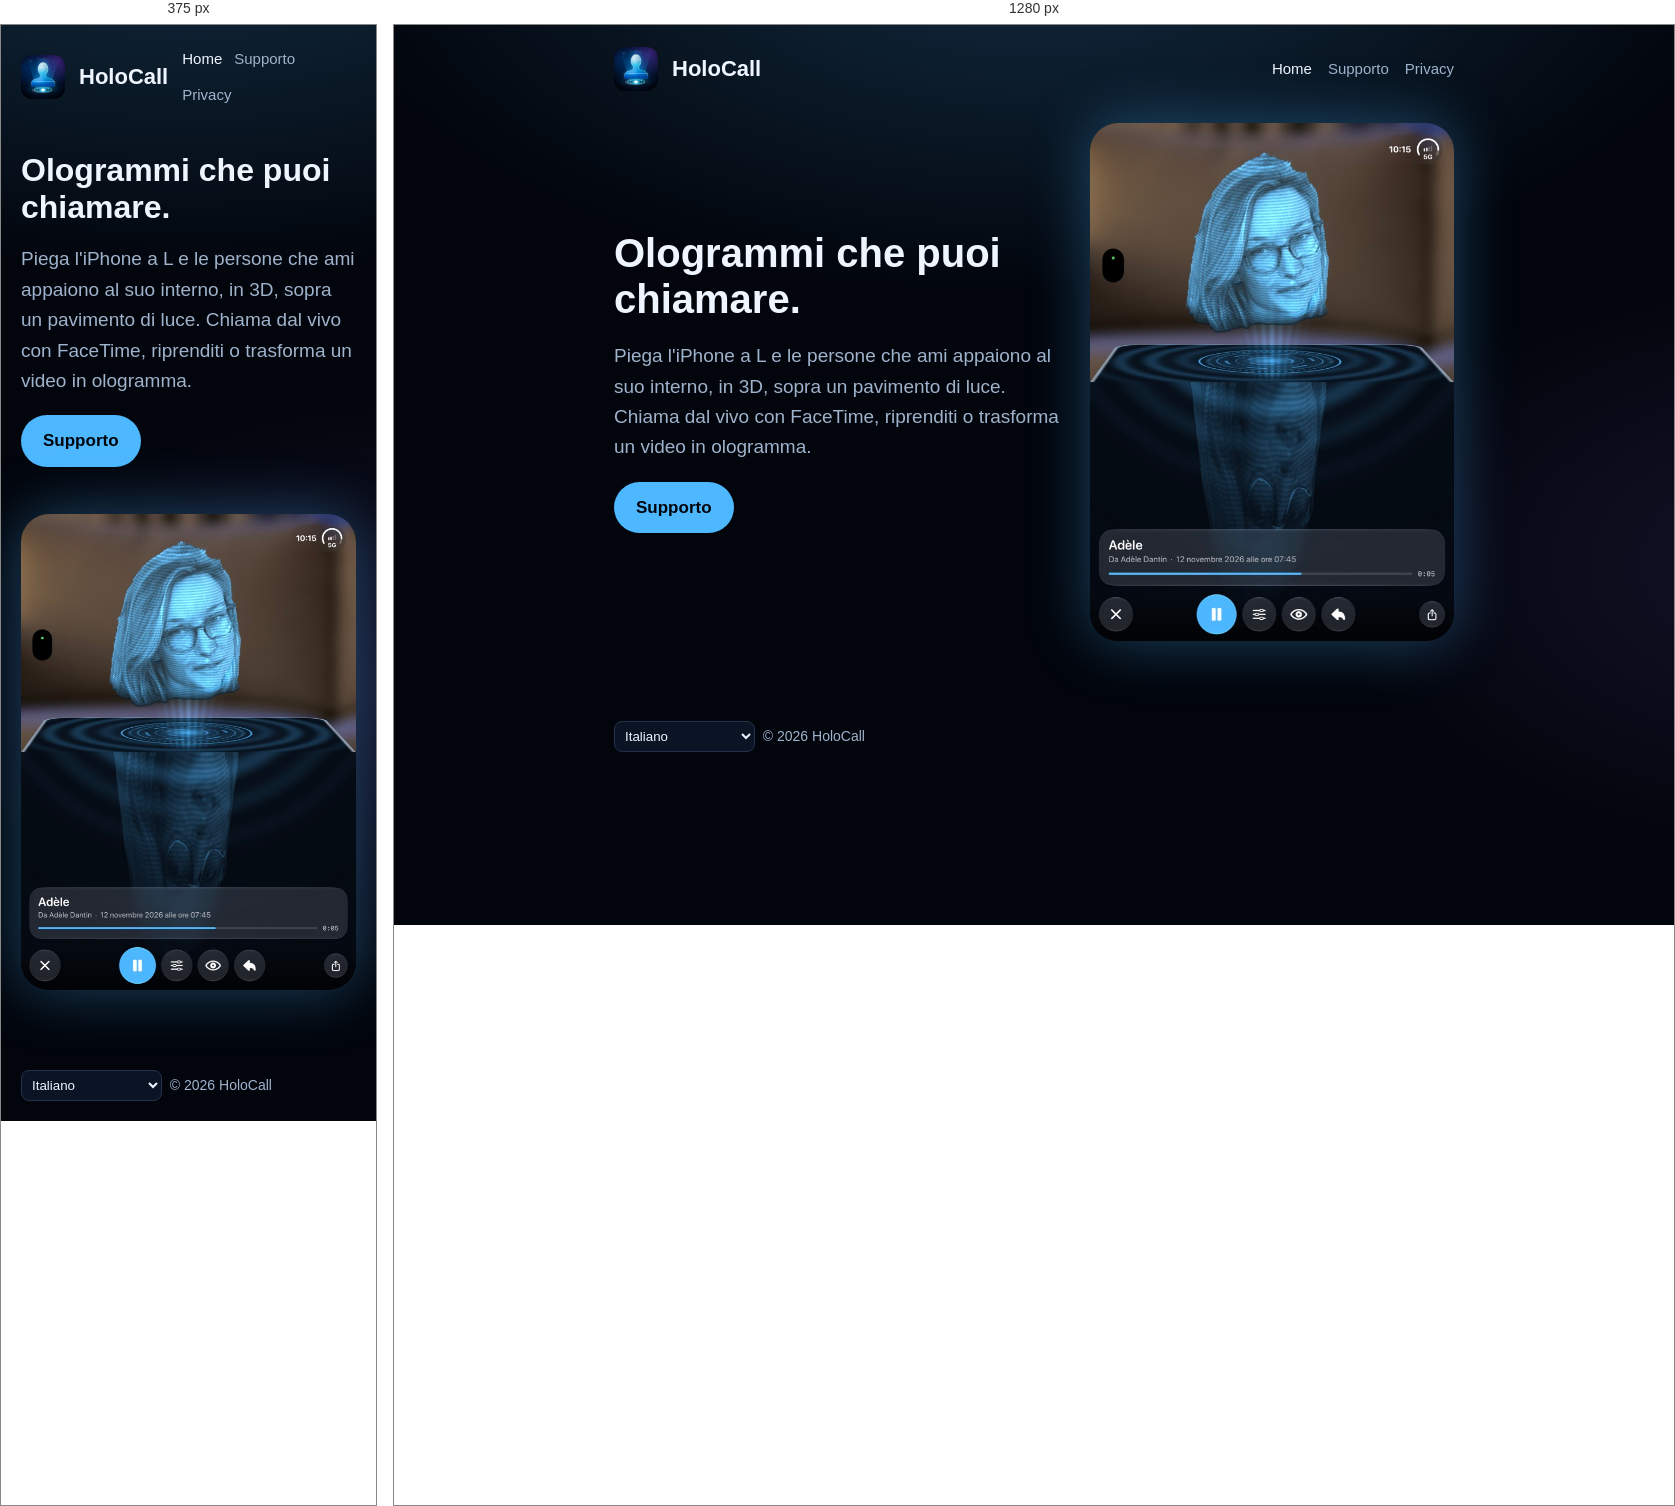
Rendered at 375 px and 1280 px, left to right.

<!-- file: index.html -->
<!doctype html><html lang="it"><head><meta charset="utf-8"><meta name="viewport" content="width=device-width,initial-scale=1">
<title>HoloCall</title><link rel="stylesheet" href="../style.css"><link rel="icon" href="../icon.png"></head><body>
<header><img src="../icon.png" alt=""><a class="brand" href="index.html">HoloCall</a><nav><a href="index.html" class="on">Home</a><a href="support.html" class="">Supporto</a><a href="privacy.html" class="">Privacy</a></nav></header>
<main><section class="hero"><div><h1>Ologrammi che puoi chiamare.</h1><p class="lead">Piega l&#x27;iPhone a L e le persone che ami appaiono al suo interno, in 3D, sopra un pavimento di luce. Chiama dal vivo con FaceTime, riprenditi o trasforma un video in ologramma.</p>
<p><a class="btn" href="support.html">Supporto</a></p></div><img src="hero.jpg" alt="HoloCall"></section></main>
<footer><select aria-label="Language" onchange="location.href='../'+this.value+'/index.html'"><option value="en" >English</option><option value="fr" >Français</option><option value="de" >Deutsch</option><option value="es" >Español</option><option value="it" selected>Italiano</option><option value="pt-BR" >Português (Brasil)</option><option value="nl" >Nederlands</option><option value="ja" >日本語</option><option value="ko" >한국어</option><option value="zh-Hans" >简体中文</option><option value="ru" >Русский</option></select> &nbsp;© 2026 HoloCall</footer>
</body></html>

/* @media block from style.css */
@media (max-width:700px){.hero{grid-template-columns:1fr}h1{font-size:32px}nav{gap:12px}}